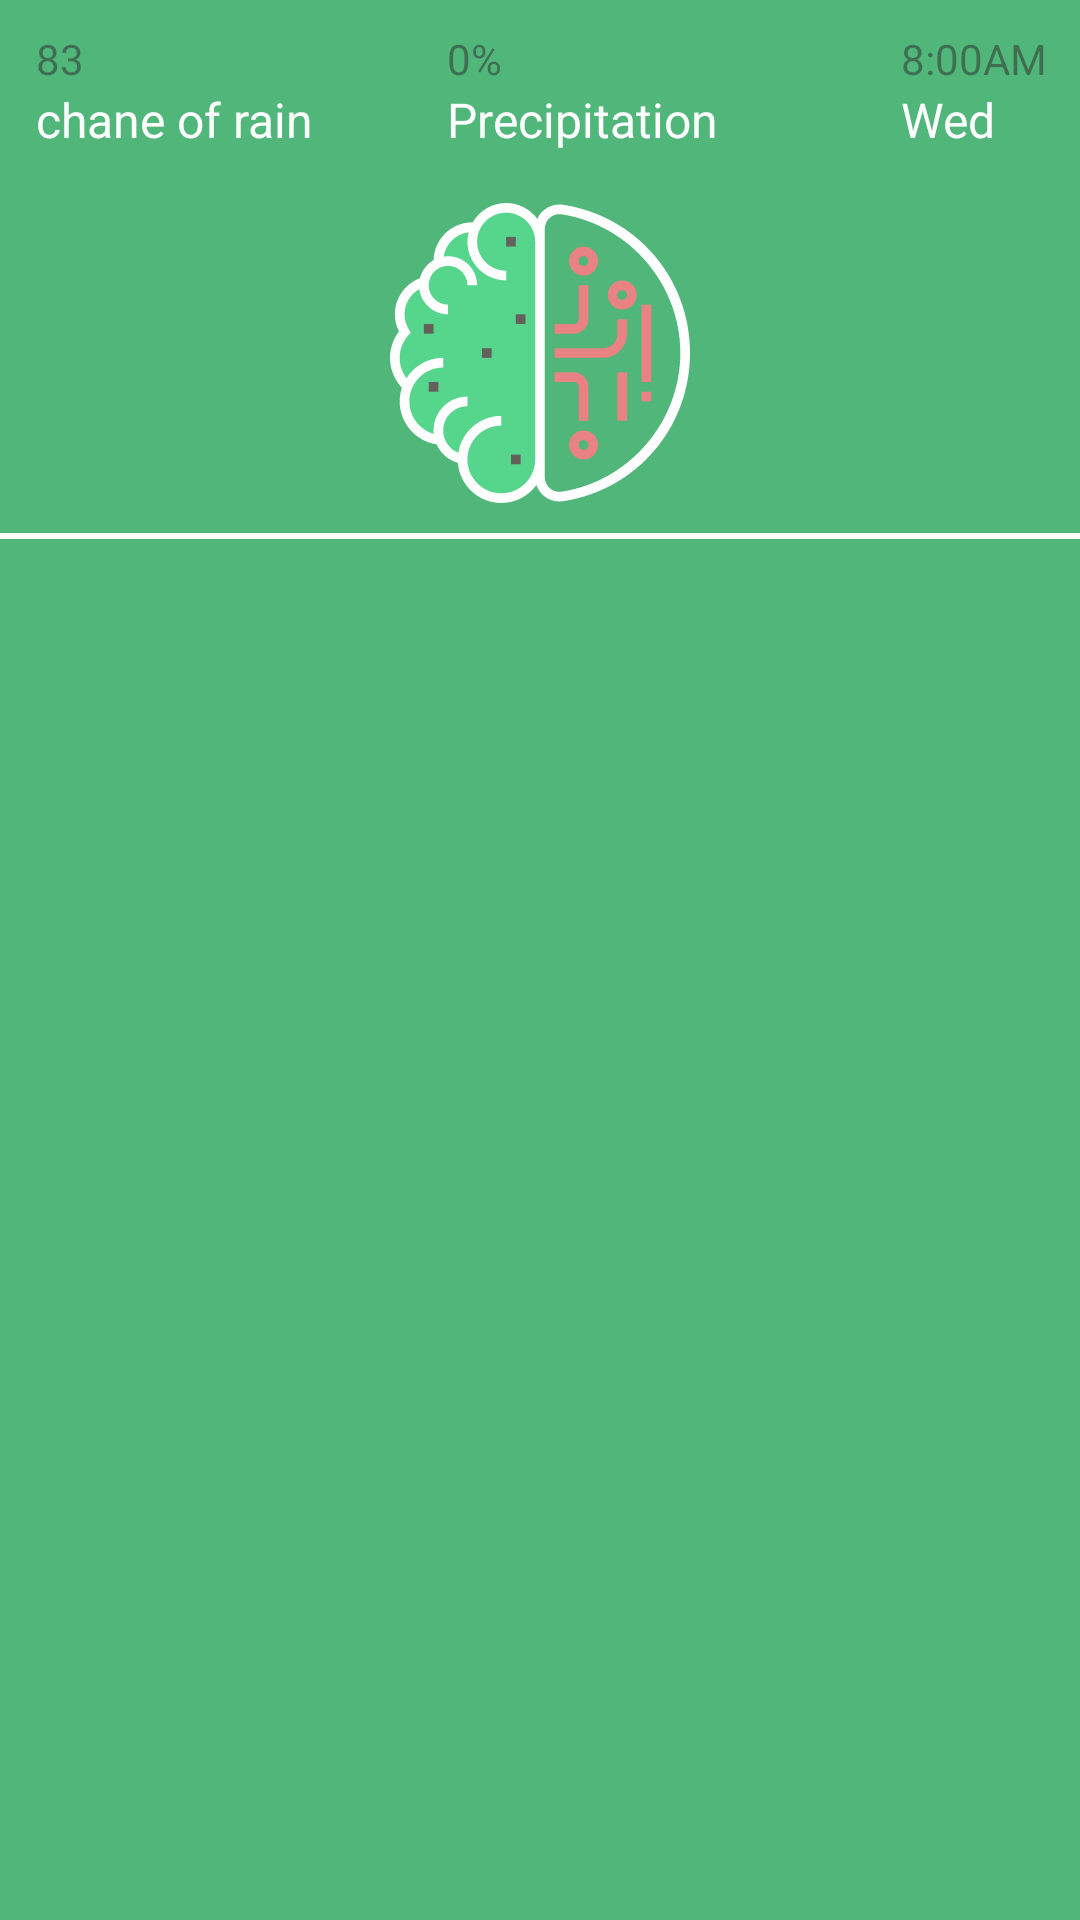

Android layout source for this screen:
<!-- AndroidManifest.xml: application theme Theme.AppCompat.Light.NoActionBar -->
<!-- res/layout/hourly_forecast_rc.xml -->
<?xml version="1.0" encoding="utf-8"?>
<RelativeLayout xmlns:android="http://schemas.android.com/apk/res/android"
    xmlns:app="http://schemas.android.com/apk/res-auto"
    xmlns:tools="http://schemas.android.com/tools"
    android:layout_width="match_parent"
    android:layout_height="wrap_content"
    android:alpha="0.8"

    android:background="@color/pakGreen"
    android:orientation="vertical"

    android:paddingTop="10dp"
    tools:layout_editor_absoluteY="25dp">

    <TextView
        android:id="@+id/tvHourlyTemp"
        style="@style/riz32WhiteStyle"
        android:layout_width="wrap_content"
        android:layout_height="wrap_content"
        android:layout_alignLeft="@+id/tvHourlyCond"
        android:layout_alignParentTop="true"
        android:layout_alignStart="@+id/tvHourlyCond"
        android:text="83" />

    <TextView
        android:id="@+id/tvHourlyCond"
        style="@style/rizWhiteSmallSize"
        android:layout_width="wrap_content"
        android:layout_height="wrap_content"

        android:layout_alignParentLeft="true"
        android:layout_alignParentStart="true"
        android:layout_below="@+id/tvHourlyTemp"
        android:layout_marginLeft="9dp"
        android:layout_marginStart="12dp"
        android:text="chane of rain" />

    <ImageView
        android:id="@+id/ivHourlyIcon"
        android:layout_width="100dp"
        android:layout_height="100dp"

        android:layout_below="@+id/textView"
        android:layout_centerHorizontal="true"
        android:layout_marginTop="17dp"
        android:src="@drawable/logo" />

    <TextView
        android:id="@+id/tvHourlyPer"
        style="@style/riz32WhiteStyle"
        android:layout_width="wrap_content"
        android:layout_height="wrap_content"

        android:layout_alignLeft="@+id/ivHourlyIcon"
        android:layout_alignParentTop="true"
        android:layout_alignStart="@+id/ivHourlyIcon"
        android:layout_marginLeft="19dp"
        android:layout_marginStart="19dp"
        android:text="0%"
        tools:layout_editor_absoluteX="77dp"
        tools:layout_editor_absoluteY="22dp" />

    <TextView
        android:id="@+id/textView"
        style="@style/rizWhiteSmallSize"
        android:layout_width="wrap_content"
        android:layout_height="wrap_content"

        android:layout_alignLeft="@+id/tvHourlyPer"
        android:layout_alignStart="@+id/tvHourlyPer"
        android:layout_below="@+id/tvHourlyPer"
        android:text="@string/precipitation" />

    <TextView
        android:id="@+id/tvHourlyHour"
        style="@style/riz32WhiteStyle"
        android:textAlignment="viewStart"
        android:layout_width="wrap_content"
        android:layout_height="wrap_content"
        android:layout_alignParentEnd="true"
        android:layout_alignParentRight="true"
        android:layout_alignParentTop="true"
        android:layout_marginEnd="11dp"
        android:layout_marginRight="11dp"
        android:text="8:00AM"
        android:gravity="start" />

    <TextView
        android:id="@+id/tvhourlyDay"
        style="@style/rizWhiteSmallSize"
        android:layout_width="wrap_content"
        android:layout_height="wrap_content"
        android:layout_alignLeft="@+id/tvHourlyHour"
        android:layout_alignStart="@+id/tvHourlyHour"
        android:layout_below="@+id/tvHourlyHour"
        android:text="Wed"
        tools:layout_editor_absoluteX="143dp"
        tools:layout_editor_absoluteY="70dp" />


    <TextView
        android:id="@+id/textView2"
        android:layout_width="match_parent"
        android:layout_height="2dp"
        android:layout_marginTop="10dp"
        android:layout_alignParentLeft="true"
        android:layout_alignParentStart="true"
        android:layout_below="@+id/ivHourlyIcon"

        android:background="@android:color/white"
         />

</RelativeLayout>
<!-- resources referenced by this layout -->
<resources>
  <color name="pakGreen">#26A65B</color>
  <!-- drawable logo: vector/xml drawable (drawable, 5001 chars, omitted) -->
  <string name="precipitation">Precipitation</string>
  <style name="rizWhiteSmallSize" parent="Theme.AppCompat.DayNight.NoActionBar">
  
          <item name="android:textColor">@android:color/white</item>
          <item name="android:textSize">16sp</item>
      </style>
</resources>
